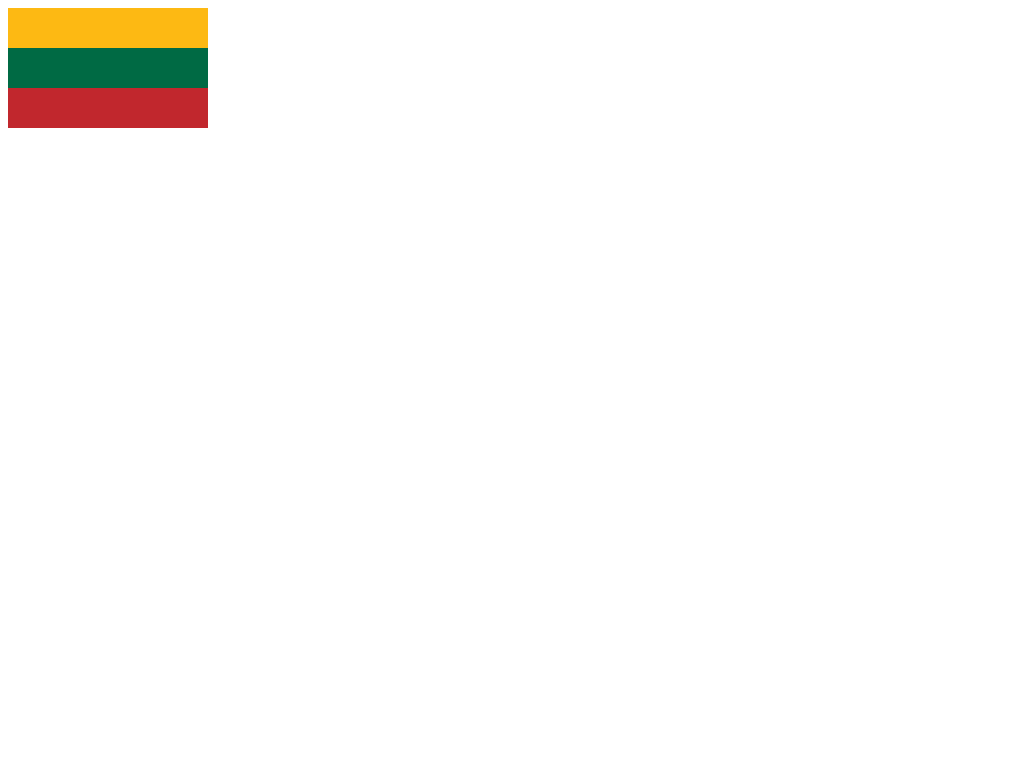

Reproduce this picture with HTML and CSS.

<!DOCTYPE html>
<html>
  <head>
    <title>Lithuania | Flags</title>
    <style>
      #lithuania {
          width: 200px;
          height: 120px;
          border-top: 40px solid rgb(253,185,19);
          border-bottom: 40px solid rgb(193,39,45);
          background-color: rgb(0,106,68);
          box-sizing: border-box;
      }
    </style>
  </head>
  <body>
    <div id="lithuania"></div>
  </body>
</html>